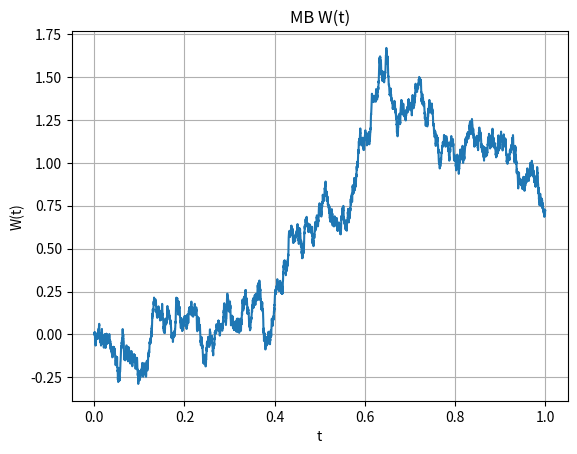

This figure's Python source:
# Chapter 4: Computing Ito integrals

import numpy as np
import numpy.random as random
import matplotlib.pyplot as plt

#np.random.seed(666);
L = 5001;
T = 1;
dt = T/L;
xvals = np.linspace(0,T,L);

def buildMB(L,T):
    # vectorized(ish)
    dB = np.sqrt(dt)*np.random.normal(0,1,L-1);
    B = np.append([0],np.cumsum(dB));
    return(dB,B);

(dW,W) = buildMB(L,T);
plt.plot(xvals,W);
plt.title('MB W(t)');
plt.xlabel('t');
plt.ylabel('W(t)');
plt.grid(True);
plt.show();
ito = np.sum(W[0:-1]*dW)
itoerr = abs(ito - 0.5*(W[-1]**2-T))/abs(0.5*(W[-1]**2-T))*100
print('Ito integral W dW from 0 to 1: '+str(ito))
print('With L: '+str(L))
print('relative error computed Ito versus exact value, in pct: ' +str(itoerr)+'%') # relative error, in pct

# Exercises: DIY (not particularly appealing tbh)